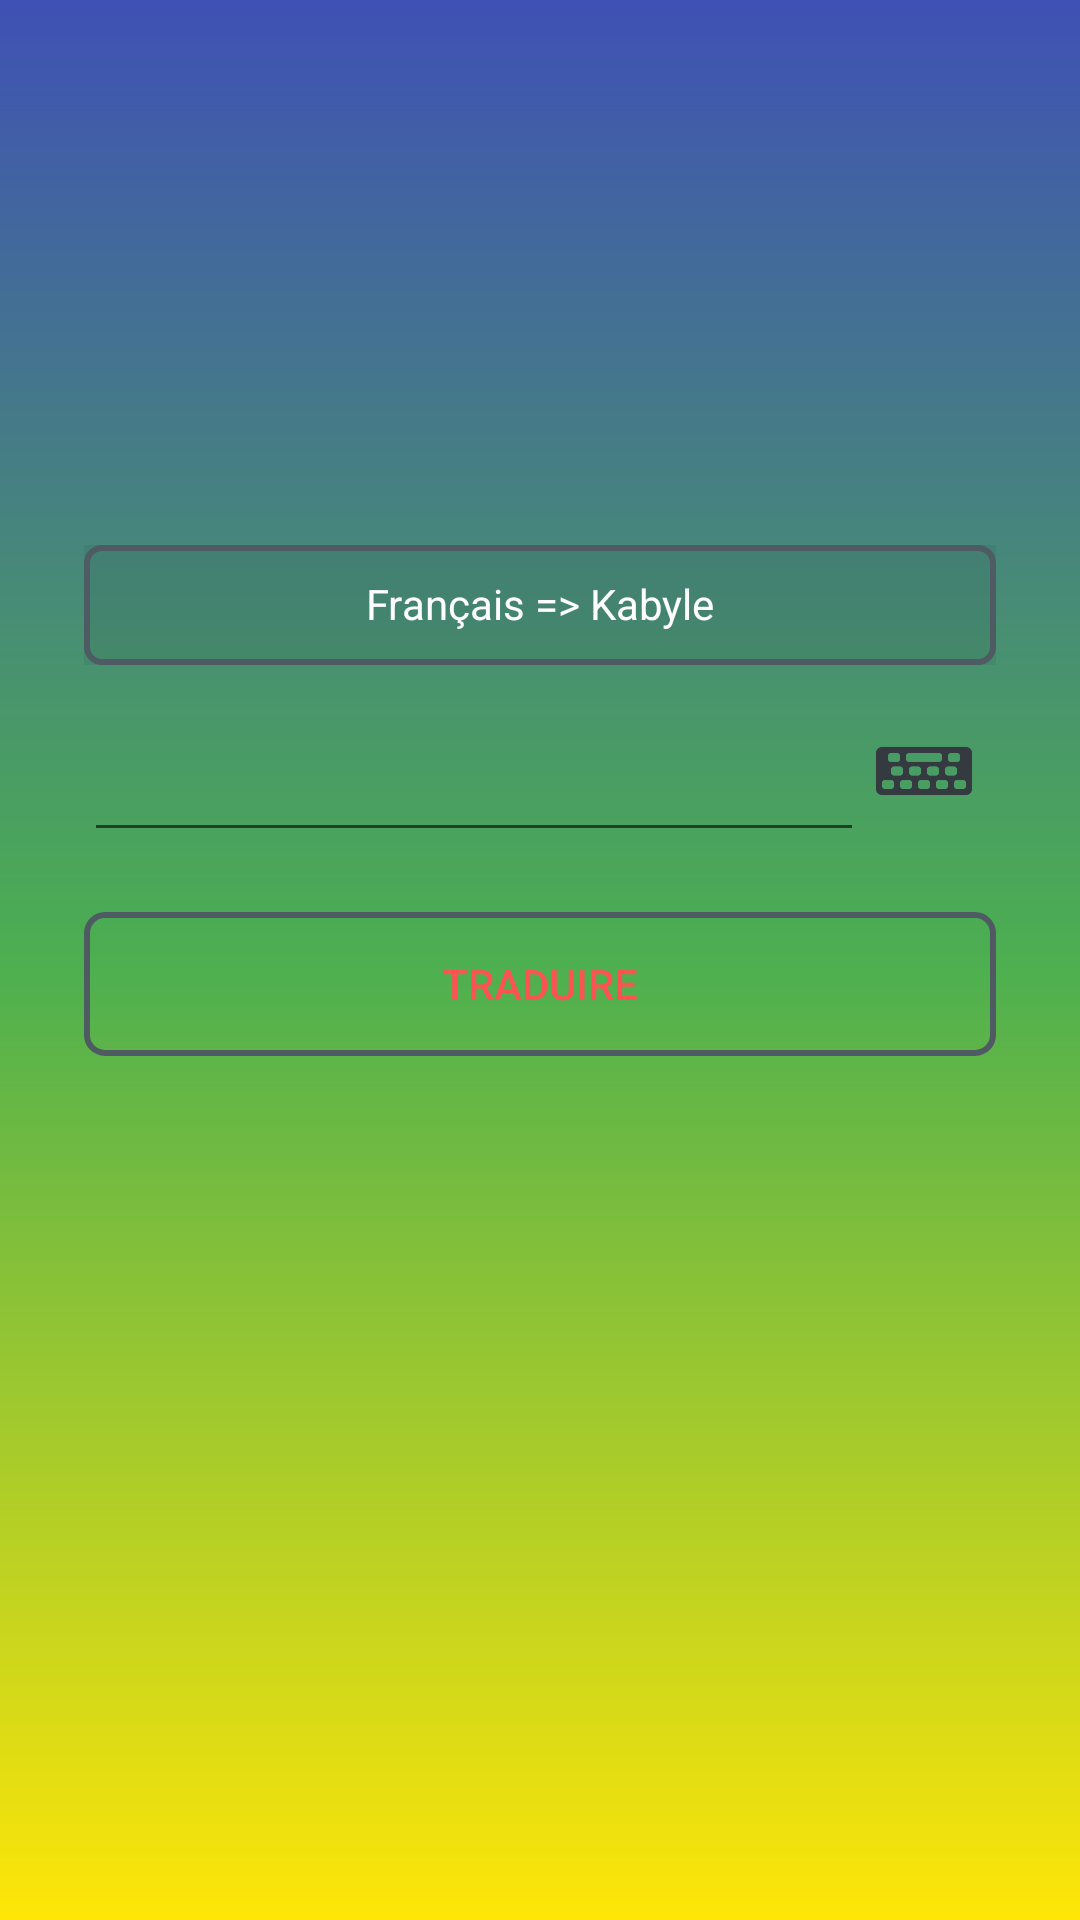

Android layout source for this screen:
<!-- AndroidManifest.xml: application theme AppTheme -->
<!-- res/layout/translate_fragment.xml -->
<?xml version="1.0" encoding="utf-8"?>
<ScrollView
    xmlns:android="http://schemas.android.com/apk/res/android"
    xmlns:app="http://schemas.android.com/apk/res-auto"
    xmlns:tools="http://schemas.android.com/tools"
    android:layout_width="fill_parent"
    android:layout_height="fill_parent"
    android:fillViewport="true">

    <androidx.constraintlayout.widget.ConstraintLayout
        android:id="@+id/root"
        android:layout_width="match_parent"
        android:layout_height="match_parent"
        android:background="@drawable/colors_degrade"
        tools:context=".ui.translate.TranslateFragment">

        <LinearLayout
            android:id="@+id/search_layout"
            android:layout_width="0dp"
            android:layout_height="wrap_content"
            android:layout_marginStart="8dp"
            android:layout_marginTop="8dp"
            android:layout_marginEnd="8dp"
            android:gravity="center_horizontal"
            android:orientation="vertical"
            android:padding="0dp"
            app:layout_constraintBottom_toBottomOf="parent"
            app:layout_constraintEnd_toEndOf="parent"
            app:layout_constraintHorizontal_bias="0.0"
            app:layout_constraintStart_toStartOf="parent"
            app:layout_constraintTop_toTopOf="parent"
            app:layout_constraintVertical_bias="0.376">

            <Spinner
                android:id="@+id/filter_options"
                android:layout_width="match_parent"
                android:layout_height="40dp"
                android:layout_marginStart="20dp"
                android:layout_marginTop="0dp"
                android:layout_marginEnd="20dp"
                android:layout_marginBottom="0dp"
                android:background="@color/primaryColor10"
                android:dropDownWidth="wrap_content"
                android:entries="@array/options"
                android:spinnerMode="dialog"
                android:textAlignment="center" />

            <LinearLayout
                android:layout_width="match_parent"
                android:layout_height="match_parent"
                android:layout_marginStart="20dp"
                android:layout_marginTop="10dp"
                android:layout_marginEnd="20dp"
                android:layout_marginBottom="0dp"
                android:orientation="horizontal">


                <com.google.android.material.textfield.TextInputLayout
                    android:id="@+id/textInputLayout"
                    android:layout_width="260dp"
                    android:layout_height="wrap_content"

                    android:hint="">

                    <com.google.android.material.textfield.TextInputEditText
                        android:id="@+id/edt_search"
                        android:layout_width="match_parent"
                        android:layout_height="match_parent"
                        android:gravity="center_horizontal"
                        android:textColor="@android:color/white"
                        android:textColorHint="@color/material_red_a200" />

                </com.google.android.material.textfield.TextInputLayout>

                <Button
                    android:id="@+id/btnKeybord"
                    android:layout_width="40dp"
                    android:layout_height="40dp"
                    android:layout_marginTop="-10dp"
                    android:background="@drawable/keyboard" />

            </LinearLayout>

            <androidx.gridlayout.widget.GridLayout
                android:id="@+id/keyboard"
                android:layout_width="match_parent"
                android:layout_height="0dp"
                android:layout_marginStart="10dp"
                android:layout_marginTop="5dp"
                android:layout_marginEnd="10dp"
                android:layout_marginBottom="5dp"
                android:background="@drawable/grid_shape"
                app:columnCount="6"
                app:rowCount="5">

            </androidx.gridlayout.widget.GridLayout>

            <Button
                android:id="@+id/go"
                style="?android:attr/buttonStyleSmall"
                android:layout_width="match_parent"
                android:layout_height="wrap_content"
                android:layout_marginStart="20dp"
                android:layout_marginTop="10dp"
                android:layout_marginEnd="20dp"
                android:layout_marginBottom="0dp"
                android:background="@drawable/button_selector"
                android:text="@string/search_text_short"
                android:textColor="@color/material_red_a200" />
        </LinearLayout>

        <LinearLayout
            android:id="@+id/search_more_layout"
            android:layout_width="0dp"
            android:layout_height="wrap_content"
            android:layout_marginStart="32dp"
            android:layout_marginTop="8dp"
            android:layout_marginEnd="32dp"
            android:background="@drawable/grid_shape"
            android:gravity="center_vertical"
            android:orientation="horizontal"
            android:visibility="gone"
            app:layout_constraintEnd_toEndOf="parent"
            app:layout_constraintHorizontal_bias="0.0"
            app:layout_constraintStart_toStartOf="parent"
            app:layout_constraintTop_toBottomOf="@+id/search_layout">

            <TextView
                android:id="@+id/txt_noitem"
                android:layout_width="wrap_content"
                android:layout_height="match_parent"
                android:layout_margin="5dp"
                android:layout_weight="1"
                android:fontFamily="casual"
                android:padding="10dp"
                android:text="@string/noitem_title"
                android:textColor="@color/primaryTextColor"
                android:textSize="16sp" />

            <Button
                android:id="@+id/search_more"
                android:layout_width="40dp"
                android:layout_height="40dp"
                android:layout_margin="8dp"
                android:background="@drawable/button_round_key"
                android:text="@string/question_txt"
                android:textColor="@android:color/white" />
        </LinearLayout>

        <TextView
            android:id="@+id/search_more_result"
            android:layout_width="0dp"
            android:layout_height="0dp"
            android:layout_marginStart="32dp"
            android:layout_marginTop="8dp"
            android:layout_marginEnd="32dp"
            android:background="@drawable/button_key_shape"
            android:ems="10"
            android:gravity="start|top"
            android:inputType="textMultiLine"
            android:padding="20dp"
            android:textColor="@android:color/white"
            app:layout_constraintEnd_toEndOf="parent"
            app:layout_constraintStart_toStartOf="parent"
            app:layout_constraintTop_toBottomOf="@+id/search_more_layout" />

    

        <androidx.recyclerview.widget.RecyclerView
            android:id="@+id/list1"

            android:layout_width="0dp"
            android:layout_height="wrap_content"
            android:layout_marginStart="32dp"
            android:layout_marginTop="8dp"
            android:layout_marginEnd="32dp"
            android:layout_marginBottom="8dp"
            android:background="@android:color/transparent"
            app:layout_constraintBottom_toTopOf="@+id/list2"
            app:layout_constraintEnd_toEndOf="parent"
            app:layout_constraintHorizontal_bias="0.0"
            app:layout_constraintStart_toStartOf="parent"
            app:layout_constraintTop_toBottomOf="@+id/search_more_result">


        </androidx.recyclerview.widget.RecyclerView>

        <androidx.recyclerview.widget.RecyclerView
            android:id="@+id/list2"

            android:layout_width="0dp"
            android:layout_height="wrap_content"
            android:layout_marginStart="32dp"
            android:layout_marginTop="8dp"
            android:layout_marginEnd="32dp"
            android:layout_marginBottom="8dp"
            android:background="@android:color/transparent"
            app:layout_constraintBottom_toBottomOf="parent"
            app:layout_constraintEnd_toEndOf="parent"
            app:layout_constraintHorizontal_bias="0.0"
            app:layout_constraintStart_toStartOf="parent"
            app:layout_constraintTop_toBottomOf="@+id/list1">

        </androidx.recyclerview.widget.RecyclerView>

    

    </androidx.constraintlayout.widget.ConstraintLayout>
</ScrollView>
<!-- resources referenced by this layout -->
<resources>
  <string-array name="options">
          <item>Français =&gt; Kabyle</item>
          <item>Kabyle =&gt; Français</item>
      </string-array>
  <color name="material_red_a200">#FF5252</color>
  <color name="primaryColor10">#19263238</color>
  <color name="primaryTextColor">#ffffff</color>
  <!-- drawable button_key (drawable) -->
  <?xml version="1.0" encoding="utf-8"?>
  <shape xmlns:android="http://schemas.android.com/apk/res/android">
      <corners
          android:radius="5dp"
          />
      <solid
          android:color="@android:color/transparent"
          />
     
      <stroke
          android:width="2dp"
          android:color="@android:color/white"
          />
  </shape>
  <!-- drawable button_key_shape (drawable) -->
  <?xml version="1.0" encoding="utf-8"?>
  <selector xmlns:android="http://schemas.android.com/apk/res/android">
      <item android:state_pressed="true" android:drawable="@drawable/button_key_pressed"/>
      <item android:drawable="@drawable/button_key"/>
  </selector>
  <!-- drawable button_selector (drawable) -->
  <?xml version="1.0" encoding="utf-8"?>
  <selector xmlns:android="http://schemas.android.com/apk/res/android">
  
      <item android:state_pressed="true" android:drawable="@drawable/button_pressed" />
      <item android:drawable="@drawable/button_normal" />
      <item android:state_enabled="false" android:drawable="@drawable/button_desabled" />
  </selector>
  <!-- drawable colors_degrade (drawable) -->
  <?xml version="1.0" encoding="utf-8"?>
  <shape xmlns:android="http://schemas.android.com/apk/res/android" android:shape="rectangle">
      <gradient
          android:startColor="#FFE607"
          android:centerColor="#4CAF50"
          android:endColor="#3F51B5"
          android:type="linear"
          android:angle="90"/>
  </shape>
  <!-- drawable grid_shape (drawable) -->
  <?xml version="1.0" encoding="utf-8"?>
  <shape xmlns:android="http://schemas.android.com/apk/res/android">
  
      <solid android:color="@android:color/transparent" />
      <stroke android:color="@color/primaryColor80" android:width="1dp" />
      <corners android:radius="6dp" />
      <padding android:top="10dp" android:right="10dp" android:left="10dp" android:bottom="10dp" />
  
  </shape>
  <string name="noitem_title">Aucun résultat trouvé!</string>
  <string name="question_txt" translatable="false">\?</string>
  <string name="search_text_short">Traduire</string>
  <style name="AppTheme" parent="AppBaseTheme">
         
  
          <item name="colorPrimary">@color/primaryColor</item>
          <item name="colorPrimaryDark">@color/primaryColor80</item>
          <item name="colorAccent">@color/primaryTextColor</item>
  
          <item name="android:spinnerItemStyle">@style/SpinnerItem</item>
          
  
      </style>
  <!-- drawable button_key_pressed (drawable) -->
  <?xml version="1.0" encoding="utf-8"?>
  <shape xmlns:android="http://schemas.android.com/apk/res/android">
      <corners
          android:radius="0dp"
          />
      <solid
          android:color="@android:color/holo_red_light"
          />
  
  </shape>
  <!-- drawable button_desabled (drawable) -->
  <?xml version="1.0" encoding="utf-8"?>
  <shape xmlns:android="http://schemas.android.com/apk/res/android">
  
      <solid android:color="@android:color/tertiary_text_dark" />
      <stroke android:color="@android:color/tertiary_text_dark" android:width="2dp" />
  
  </shape>
  <color name="primaryColor80">#CC263238</color>
  <style name="AppBaseTheme" parent="Theme.AppCompat.Light" />
  <color name="primaryColor">#E6263238</color>
  <style name="SpinnerItem">
          <item name="android:textColor">@color/primaryTextColor</item>
          <item name="android:background">@drawable/spinner_radius</item>
      </style>
  <color name="primaryLightColor">#4f5b62</color>
</resources>
